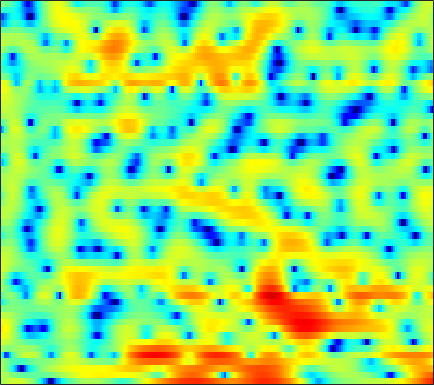

The table this chart was drawn from, first rows:
1.0384, 1.5305, 2.1116, 2.5577, 2.8361, 3.1105, 3.2648, 3.3126, 3.2671, 3.1126, 2.832, 2.5382, 2.0246, 1.4027, 0.81239, -0.14534, -1.3094, -2.3766, -4.1344, -6.3762, -9.363, -12.557, -19.594, -25.89
2.213, 1.957, 1.577, 1.154, 0.8137, 0.3422, -0.1266, -0.4657, -0.867, -1.179, -1.4, -1.498, -1.549, -1.536, -1.506, -1.456, -1.411, -1.377, -1.331, -1.277, -1.191, -1.087, -0.8803, -0.601
2.002, 1.293, 0.1963, -1.13, -2.304, -4.205, -6.686, -9.178, -14.11, -23.09, -17.85, -12.85, -8.839, -6.237, -4.782, -3.271, -2.097, -1.374, -0.5636, 0.1104, 0.6788, 1.064, 1.529, 1.953
1.585, 0.8573, -0.06953, -0.8866, -1.42, -2.003, -2.427, -2.662, -2.838, -2.82, -2.628, -2.365, -1.939, -1.485, -1.155, -0.7746, -0.4825, -0.3126, -0.1503, -0.04339, 0.03972, 0.1128, 0.2397, 0.4559
-2.131, -5.822, -13.63, -12.54, -7.643, -3.781, -1.422, -0.1918, 0.9956, 1.829, 2.414, 2.716, 2.962, 3.038, 2.984, 2.733, 2.249, 1.716, 0.7216, -0.6704, -2.639, -4.638, -8.218, -11.19
1.761, 1.056, 0.384, 0.08769, 0.08506, 0.2822, 0.5923, 0.8319, 1.095, 1.282, 1.377, 1.381, 1.308, 1.141, 0.9609, 0.6364, 0.2028, -0.1929, -0.8255, -1.555, -2.362, -2.95, -3.546, -3.742
3.658, 3.335, 2.888, 2.441, 2.099, 1.63, 1.155, 0.7826, 0.2625, -0.2666, -0.7898, -1.163, -1.623, -2.018, -2.254, -2.484, -2.629, -2.685, -2.709, -2.675, -2.554, -2.414, -2.159, -1.818
5.135, 4.903, 4.456, 3.846, 3.286, 2.381, 1.286, 0.3186, -1.141, -2.798, -4.588, -5.898, -7.325, -8.104, -8.208, -7.923, -7.445, -7.056, -6.5, -5.864, -5.1, -4.435, -3.468, -2.462
5.884, 5.7, 5.265, 4.603, 3.956, 2.853, 1.45, 0.1651, -1.931, -4.643, -8.225, -11.73, -17.3, -17.3, -14.71, -12.56, -11.92, -12.26, -13.8, -16.32, -16.18, -13.04, -8.836, -5.595
4.892, 4.726, 4.371, 3.856, 3.372, 2.596, 1.674, 0.8806, -0.2942, -1.555, -2.819, -3.701, -4.716, -5.519, -5.992, -6.552, -7.142, -7.684, -8.417, -8.913, -8.6, -7.715, -6.022, -4.194
2.821, 2.659, 2.411, 2.117, 1.859, 1.462, 1.006, 0.6286, 0.1042, -0.4269, -0.9543, -1.315, -1.746, -2.12, -2.354, -2.617, -2.801, -2.892, -2.916, -2.823, -2.577, -2.3, -1.819, -1.265
0.01027, -0.04376, -0.009909, 0.06464, 0.09534, 0.08592, -0.002729, -0.109, -0.2969, -0.4978, -0.7019, -0.822, -0.9283, -0.9598, -0.9394, -0.8637, -0.7376, -0.6377, -0.4848, -0.3236, -0.179, -0.07808, 0.06352, 0.215
-6.17, -4.5, -2.635, -1.394, -0.8325, -0.4347, -0.3821, -0.5034, -0.8338, -1.252, -1.59, -1.725, -1.657, -1.266, -0.8228, -0.1306, 0.5301, 0.9781, 1.446, 1.744, 1.858, 1.81, 1.571, 1.151
-2.217, -1.329, -0.243, 0.3882, 0.5517, 0.3921, -0.2071, -0.9396, -2.378, -4.481, -7.471, -10.16, -10.61, -6.59, -3.812, -1.002, 1.012, 2.13, 3.172, 3.776, 3.967, 3.846, 3.235, 2.015
1.461, 0.8191, -0.07343, -1.073, -1.899, -3.086, -4.279, -5.145, -6.206, -7.323, -8.377, -8.843, -8.447, -6.616, -4.884, -2.717, -0.9573, 0.09794, 1.172, 1.893, 2.296, 2.408, 2.32, 1.996
1.379, 0.3523, -1.341, -3.543, -5.649, -9.351, -14.11, -16.12, -13.28, -10.09, -7.939, -6.684, -5.303, -4.112, -3.309, -2.346, -1.524, -1.004, -0.4439, 0.01457, 0.3951, 0.6491, 1.01, 1.4
2.706, 1.906, 0.5497, -1.145, -2.625, -4.755, -6.605, -7.244, -6.808, -5.606, -4.33, -3.539, -2.694, -2.091, -1.795, -1.578, -1.598, -1.748, -2.106, -2.554, -2.875, -2.87, -2.36, -1.342
3.753, 3.384, 2.754, 2.024, 1.452, 0.6974, 0.06593, -0.298, -0.6208, -0.7977, -0.8386, -0.8602, -0.9365, -1.108, -1.322, -1.806, -2.585, -3.421, -5.06, -7.707, -12.39, -19.65, -16.48, -8.536
3.556, 3.393, 3.087, 2.689, 2.345, 1.854, 1.341, 0.9504, 0.4446, -0.04722, -0.5405, -0.8913, -1.341, -1.794, -2.135, -2.636, -3.184, -3.679, -4.441, -5.299, -6.042, -6.25, -5.708, -4.391
3.064, 2.994, 2.811, 2.521, 2.229, 1.749, 1.149, 0.6323, -0.1404, -0.9862, -1.904, -2.578, -3.389, -3.99, -4.256, -4.322, -4.129, -3.864, -3.428, -2.933, -2.407, -1.966, -1.329, -0.653
1.97, 2.06, 2.075, 1.939, 1.72, 1.243, 0.5461, -0.1365, -1.292, -2.739, -4.521, -6.149, -8.705, -11.23, -11.97, -10.4, -7.796, -5.98, -3.955, -2.319, -0.9646, -0.1168, 0.8304, 1.603
-1.065, -0.4647, 0.109, 0.3673, 0.3438, 0.01645, -0.6371, -1.337, -2.587, -4.161, -6.108, -7.888, -10.67, -13.5, -14.27, -12.02, -8.657, -6.444, -3.935, -1.926, -0.2854, 0.7366, 1.853, 2.713
-4.714, -3.096, -1.738, -1.059, -0.9207, -1.166, -1.85, -2.63, -3.949, -5.58, -7.255, -8.342, -9.339, -9.465, -9.004, -7.769, -6.118, -4.79, -3.022, -1.359, 0.1111, 1.074, 2.167, 3.022
-2.329, -1.504, -0.758, -0.4568, -0.5243, -1.012, -1.982, -3.052, -4.979, -7.686, -11.6, -15.96, -22.31, -16.47, -12.59, -9.089, -6.523, -4.928, -3.108, -1.506, -0.08404, 0.8655, 1.972, 2.885
0.999, 1.135, 1.191, 1.044, 0.7663, 0.1396, -0.8135, -1.765, -3.353, -5.277, -7.456, -8.932, -10.16, -9.988, -9.215, -7.962, -6.687, -5.745, -4.436, -3.084, -1.698, -0.6666, 0.6159, 1.738
2.406, 2.425, 2.365, 2.178, 1.929, 1.438, 0.7565, 0.1153, -0.9027, -2.037, -3.232, -4.123, -5.247, -6.294, -7.069, -8.086, -9.1, -9.66, -9.503, -7.925, -5.598, -3.842, -1.761, -0.05636
2.015, 2.24, 2.466, 2.55, 2.498, 2.258, 1.81, 1.351, 0.5649, -0.3864, -1.487, -2.414, -3.75, -5.278, -6.635, -8.869, -12.12, -15.86, -21.07, -14.02, -8.553, -5.727, -2.93, -0.8628
-0.3146, 0.6035, 1.571, 2.206, 2.465, 2.523, 2.274, 1.894, 1.162, 0.1608, -1.044, -2.045, -3.454, -4.824, -5.709, -6.66, -7.222, -7.292, -6.835, -5.692, -4.107, -2.853, -1.284, 0.03965
-2.47, -0.604, 1.105, 2.18, 2.65, 2.889, 2.728, 2.335, 1.488, 0.2144, -1.509, -3.133, -5.758, -8.578, -10.01, -9.778, -7.878, -6.334, -4.498, -2.916, -1.543, -0.6416, 0.3865, 1.167
-0.2346, 0.7627, 1.841, 2.585, 2.92, 3.077, 2.89, 2.525, 1.692, 0.4569, -1.276, -2.977, -5.934, -9.778, -12.24, -11.06, -7.658, -5.572, -3.483, -1.941, -0.8003, -0.1434, 0.5066, 0.932
1.297, 1.683, 2.142, 2.494, 2.663, 2.732, 2.6, 2.37, 1.866, 1.157, 0.2551, -0.4896, -1.517, -2.378, -2.776, -2.934, -2.695, -2.341, -1.817, -1.339, -0.9975, -0.8447, -0.7881, -0.8568
1.436, 1.584, 1.826, 2.087, 2.265, 2.438, 2.506, 2.462, 2.291, 1.974, 1.553, 1.183, 0.6821, 0.2119, -0.09907, -0.4073, -0.618, -0.7374, -0.8656, -1.051, -1.338, -1.661, -2.269, -3.118
0.1138, 0.1149, 0.4806, 1.108, 1.629, 2.258, 2.724, 2.923, 3.012, 2.881, 2.587, 2.26, 1.767, 1.23, 0.8284, 0.3786, 0.03679, -0.1777, -0.4247, -0.7164, -1.145, -1.637, -2.615, -4.185
-7.053, -7.666, -4.535, -1.317, 0.455, 2.114, 3.15, 3.603, 3.826, 3.672, 3.173, 2.598, 1.59, 0.4197, -0.4582, -1.41, -1.808, -1.713, -1.304, -0.8372, -0.567, -0.5643, -0.8702, -1.55
-4.38, -4.756, -3.012, -0.7093, 0.7223, 2.127, 2.982, 3.32, 3.367, 2.982, 2.113, 1.124, -0.7925, -3.623, -6.731, -13.32, -14.9, -9.703, -5.456, -2.994, -1.49, -0.7613, -0.1732, 0.1446
0.9546, 0.8303, 0.9588, 1.325, 1.652, 2.05, 2.298, 2.325, 2.135, 1.632, 0.8023, -0.06375, -1.535, -3.388, -4.889, -6.585, -6.998, -6.317, -4.87, -3.524, -2.461, -1.855, -1.248, -0.8164
1.717, 1.613, 1.633, 1.786, 1.936, 2.097, 2.166, 2.113, 1.887, 1.467, 0.8793, 0.3458, -0.4476, -1.251, -1.779, -2.32, -2.619, -2.674, -2.611, -2.481, -2.401, -2.412, -2.494, -2.601
0.282, 0.2897, 0.769, 1.479, 1.996, 2.528, 2.797, 2.834, 2.638, 2.214, 1.597, 1.067, 0.3529, -0.2475, -0.5976, -0.857, -0.9477, -0.9765, -1.054, -1.274, -1.774, -2.403, -3.69, -5.54
-11.31, -7.968, -2.614, 0.5103, 1.98, 3.199, 3.757, 3.815, 3.463, 2.646, 1.391, 0.1979, -1.524, -2.887, -3.217, -2.65, -1.575, -0.8327, -0.1358, 0.1075, -0.1348, -0.6806, -2.018, -4.185
-2.064, -1.744, -0.317, 1.205, 2.083, 2.822, 3.073, 2.924, 2.284, 1.06, -0.8901, -3, -7.4, -16.23, -18.96, -9.079, -4.831, -2.915, -1.292, -0.3691, 0.04827, 0.114, -0.03532, -0.3064
1.829, 1.829, 1.952, 2.139, 2.256, 2.287, 2.118, 1.819, 1.198, 0.2908, -0.8897, -1.904, -3.256, -4.237, -4.491, -4.133, -3.311, -2.639, -1.859, -1.249, -0.8354, -0.637, -0.4603, -0.3718
2.787, 2.755, 2.689, 2.586, 2.474, 2.26, 1.944, 1.652, 1.156, 0.5721, -0.06412, -0.5559, -1.155, -1.649, -1.884, -2.055, -2.062, -2.006, -1.878, -1.738, -1.599, -1.511, -1.427, -1.372
3.37, 3.301, 3.158, 2.949, 2.748, 2.436, 2.077, 1.787, 1.358, 0.9008, 0.4261, 0.0636, -0.4334, -0.9212, -1.268, -1.679, -2.037, -2.244, -2.434, -2.552, -2.606, -2.613, -2.622, -2.611
4.083, 3.963, 3.702, 3.342, 3.023, 2.556, 2.1, 1.759, 1.377, 1.025, 0.6538, 0.3438, -0.157, -0.7719, -1.343, -2.172, -3.011, -3.541, -4.032, -4.21, -4.212, -4.183, -4.162, -4.215
5.019, 4.865, 4.421, 3.716, 3.056, 2.064, 1.137, 0.6485, 0.408, 0.529, 0.7322, 0.7661, 0.5282, -0.1703, -1.065, -2.884, -5.407, -7.596, -9.28, -8.063, -6.284, -5.508, -5.344, -6.244
4.473, 4.426, 3.876, 2.682, 1.275, -1.481, -5.69, -8.909, -7.288, -3.205, -0.5775, 0.5815, 1.289, 1.142, 0.5122, -1.145, -3.902, -6.645, -8.819, -6.497, -4.009, -2.964, -2.73, -3.711
-0.1586, -0.03534, -0.4087, -1.357, -2.468, -4.374, -6.564, -7.612, -6.964, -4.831, -2.776, -1.572, -0.5207, -0.005172, 0.07339, -0.1062, -0.4884, -0.7688, -0.9608, -0.8476, -0.5546, -0.3121, -0.08517, 0.07018
-2.884, -3.049, -3.594, -4.351, -4.946, -5.618, -5.907, -5.75, -5.168, -4.211, -3.107, -2.318, -1.404, -0.6822, -0.2982, 0.04602, 0.2554, 0.361, 0.489, 0.6132, 0.7734, 0.9012, 1.109, 1.329
-3.109, -3.887, -5.328, -7.201, -8.745, -10.3, -10.03, -8.712, -6.6, -4.661, -3.058, -2.078, -1.011, -0.2034, 0.2702, 0.7197, 1.024, 1.173, 1.324, 1.427, 1.529, 1.596, 1.708, 1.833
-1.307, -2.338, -4.252, -7.148, -10.31, -16.36, -14.45, -9.971, -6.019, -3.396, -1.574, -0.5526, 0.4603, 1.141, 1.482, 1.737, 1.825, 1.808, 1.704, 1.592, 1.499, 1.478, 1.486, 1.539
1.502, 0.9237, 0.002048, -1.008, -1.683, -2.25, -2.156, -1.684, -0.7557, 0.2298, 1.076, 1.582, 2.044, 2.264, 2.247, 2.022, 1.552, 1.066, 0.2858, -0.4946, -1.055, -1.183, -0.9876, -0.5772
2.788, 2.59, 2.276, 1.974, 1.778, 1.634, 1.627, 1.681, 1.851, 2.038, 2.189, 2.234, 2.163, 1.908, 1.564, 0.8413, -0.282, -1.481, -3.688, -6.99, -11.11, -11.73, -7.951, -4.76
2.08, 1.979, 1.86, 1.782, 1.746, 1.729, 1.711, 1.699, 1.641, 1.531, 1.362, 1.185, 0.8811, 0.4732, 0.0992, -0.574, -1.498, -2.427, -4.098, -6.259, -8.24, -8.317, -6.294, -3.875
-0.9096, -1.111, -1.089, -0.8476, -0.6041, -0.3499, -0.2253, -0.2225, -0.3918, -0.7124, -1.16, -1.524, -1.985, -2.338, -2.504, -2.576, -2.543, -2.486, -2.423, -2.291, -1.982, -1.586, -0.8056, 0.1169
-8.715, -9.355, -7.809, -5.715, -4.505, -3.461, -2.988, -2.989, -3.364, -4.164, -5.347, -6.426, -7.908, -8.809, -8.677, -7.425, -5.715, -4.453, -2.908, -1.571, -0.3904, 0.4141, 1.397, 2.294
-12.26, -13.46, -10.37, -7.439, -6.053, -4.998, -4.691, -4.895, -5.665, -7.042, -9.113, -11.35, -15.95, -26.75, -24.02, -14.09, -9.223, -6.683, -4.027, -1.947, -0.2483, 0.83, 2.047, 3.054
-3.298, -3.712, -3.874, -3.826, -3.794, -3.955, -4.458, -5.069, -6.279, -7.859, -9.725, -11.13, -12.63, -13.09, -12.47, -10.55, -8.073, -6.194, -3.885, -1.862, -0.1571, 0.9422, 2.184, 3.179
-0.03082, -0.3183, -0.6966, -1.105, -1.471, -2.144, -3.101, -4.056, -5.743, -8.025, -11.05, -13.9, -17.57, -16.57, -13.63, -10.1, -7.225, -5.397, -3.3, -1.504, 0.02673, 1.027, 2.161, 3.076
